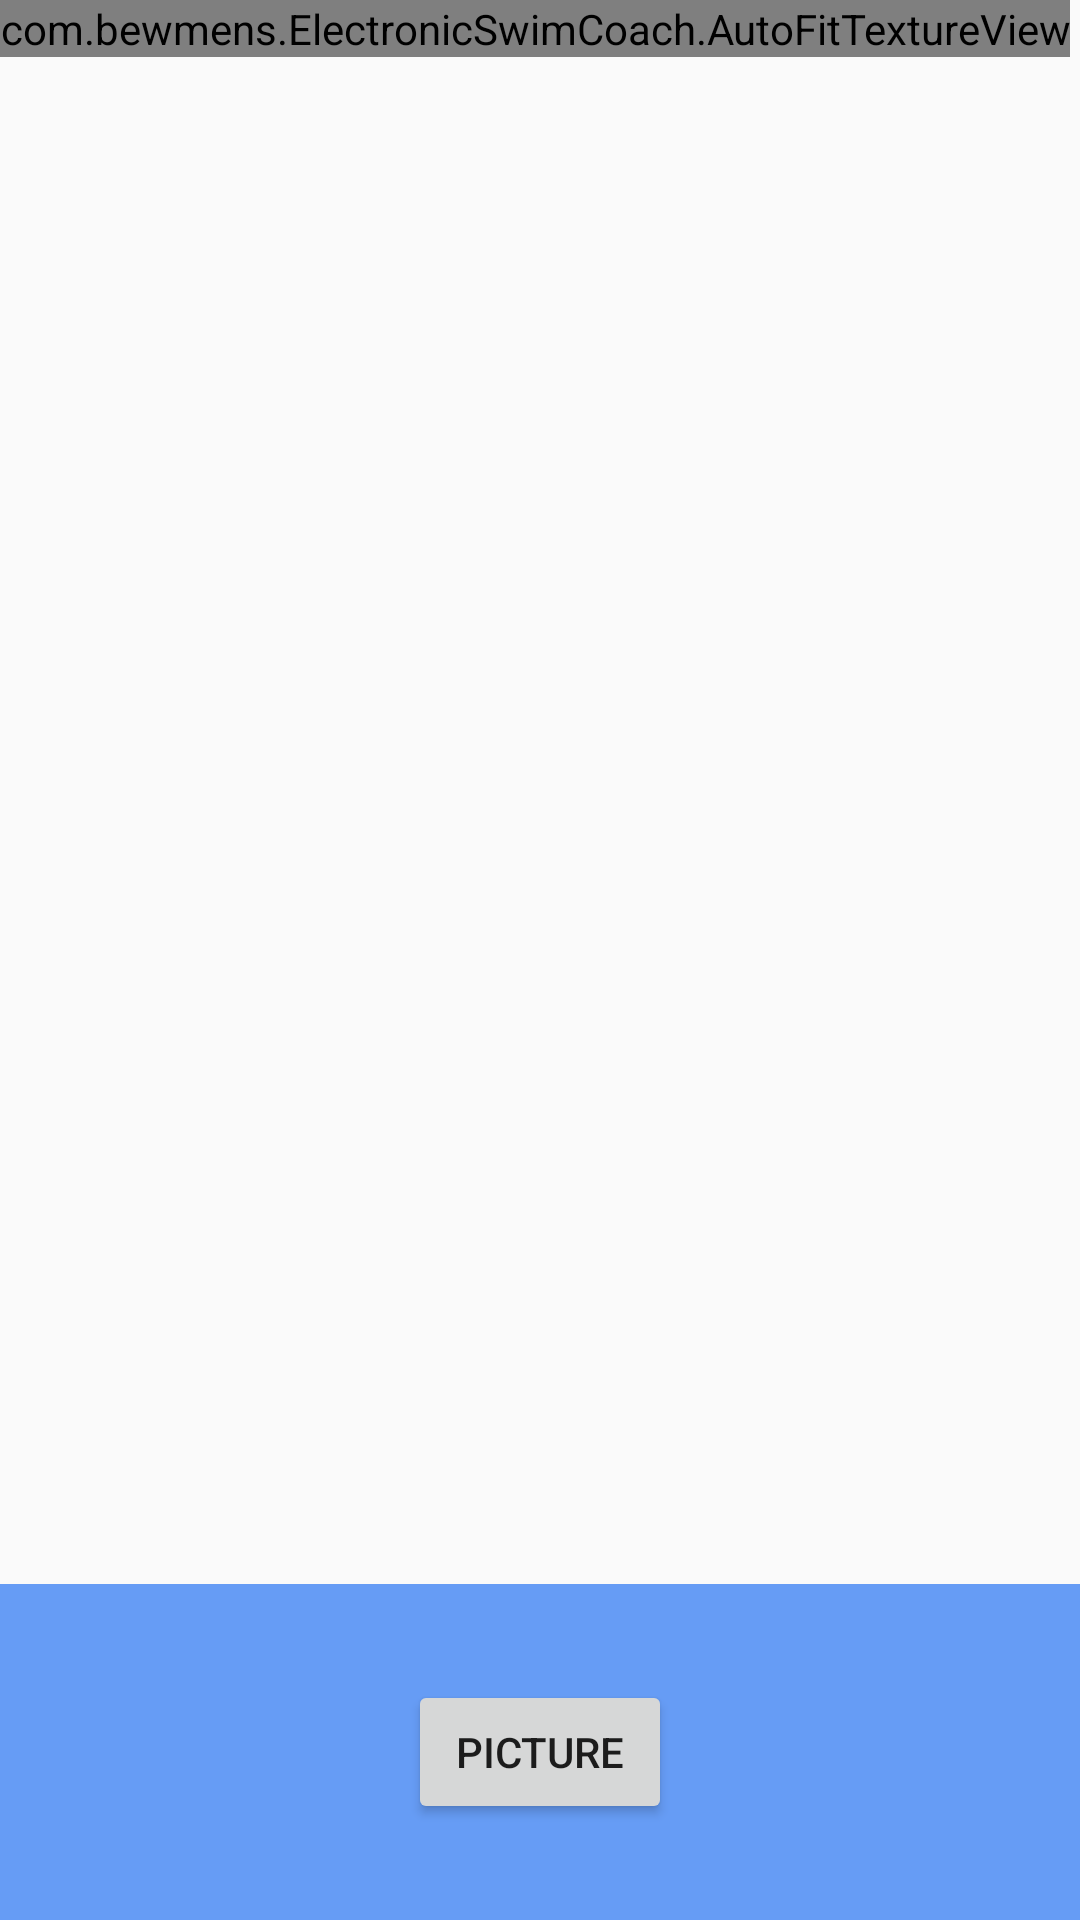

Write the Android layout XML for this screen, with the resource values it uses.
<!-- AndroidManifest.xml: application theme AppTheme -->
<!-- res/layout/camera_fragment.xml -->
<?xml version="1.0" encoding="utf-8"?>
<RelativeLayout xmlns:android="http://schemas.android.com/apk/res/android"
    android:layout_width="match_parent"
    android:layout_height="match_parent">

    <com.bewmens.ElectronicSwimCoach.AutoFitTextureView
        android:id="@+id/texture"
        android:layout_width="wrap_content"
        android:layout_height="wrap_content"
        android:layout_alignParentStart="true"
        android:layout_alignParentTop="true" />

    <FrameLayout
        android:id="@+id/control"
        android:layout_width="match_parent"
        android:layout_height="112dp"
        android:layout_alignParentBottom="true"
        android:layout_alignParentStart="true"
        android:background="@color/control_background">

        <Button
            android:id="@+id/picture"
            android:layout_width="wrap_content"
            android:layout_height="wrap_content"
            android:layout_gravity="center"
            android:text="@string/picture" />

        <ImageButton
            android:id="@+id/info"
            android:contentDescription="@string/description_info"
            style="@android:style/Widget.Material.Light.Button.Borderless"
            android:layout_width="wrap_content"
            android:layout_height="wrap_content"
            android:layout_gravity="center_vertical|end"
            android:padding="20dp" />

    </FrameLayout>

</RelativeLayout>
<!-- resources referenced by this layout -->
<resources>
  <color name="control_background">#cc4285f4</color>
  <string name="description_info">Info</string>
  <string name="picture">Picture</string>
  <style name="AppTheme" parent="Theme.AppCompat.Light.DarkActionBar">
          
          <item name="colorPrimary">@color/colorPrimary</item>
          <item name="colorPrimaryDark">@color/colorPrimaryDark</item>
          <item name="colorAccent">@color/colorAccent</item>
      </style>
  <color name="colorPrimary">#3F51B5</color>
  <color name="colorPrimaryDark">#303F9F</color>
  <color name="colorAccent">#FF4081</color>
</resources>
